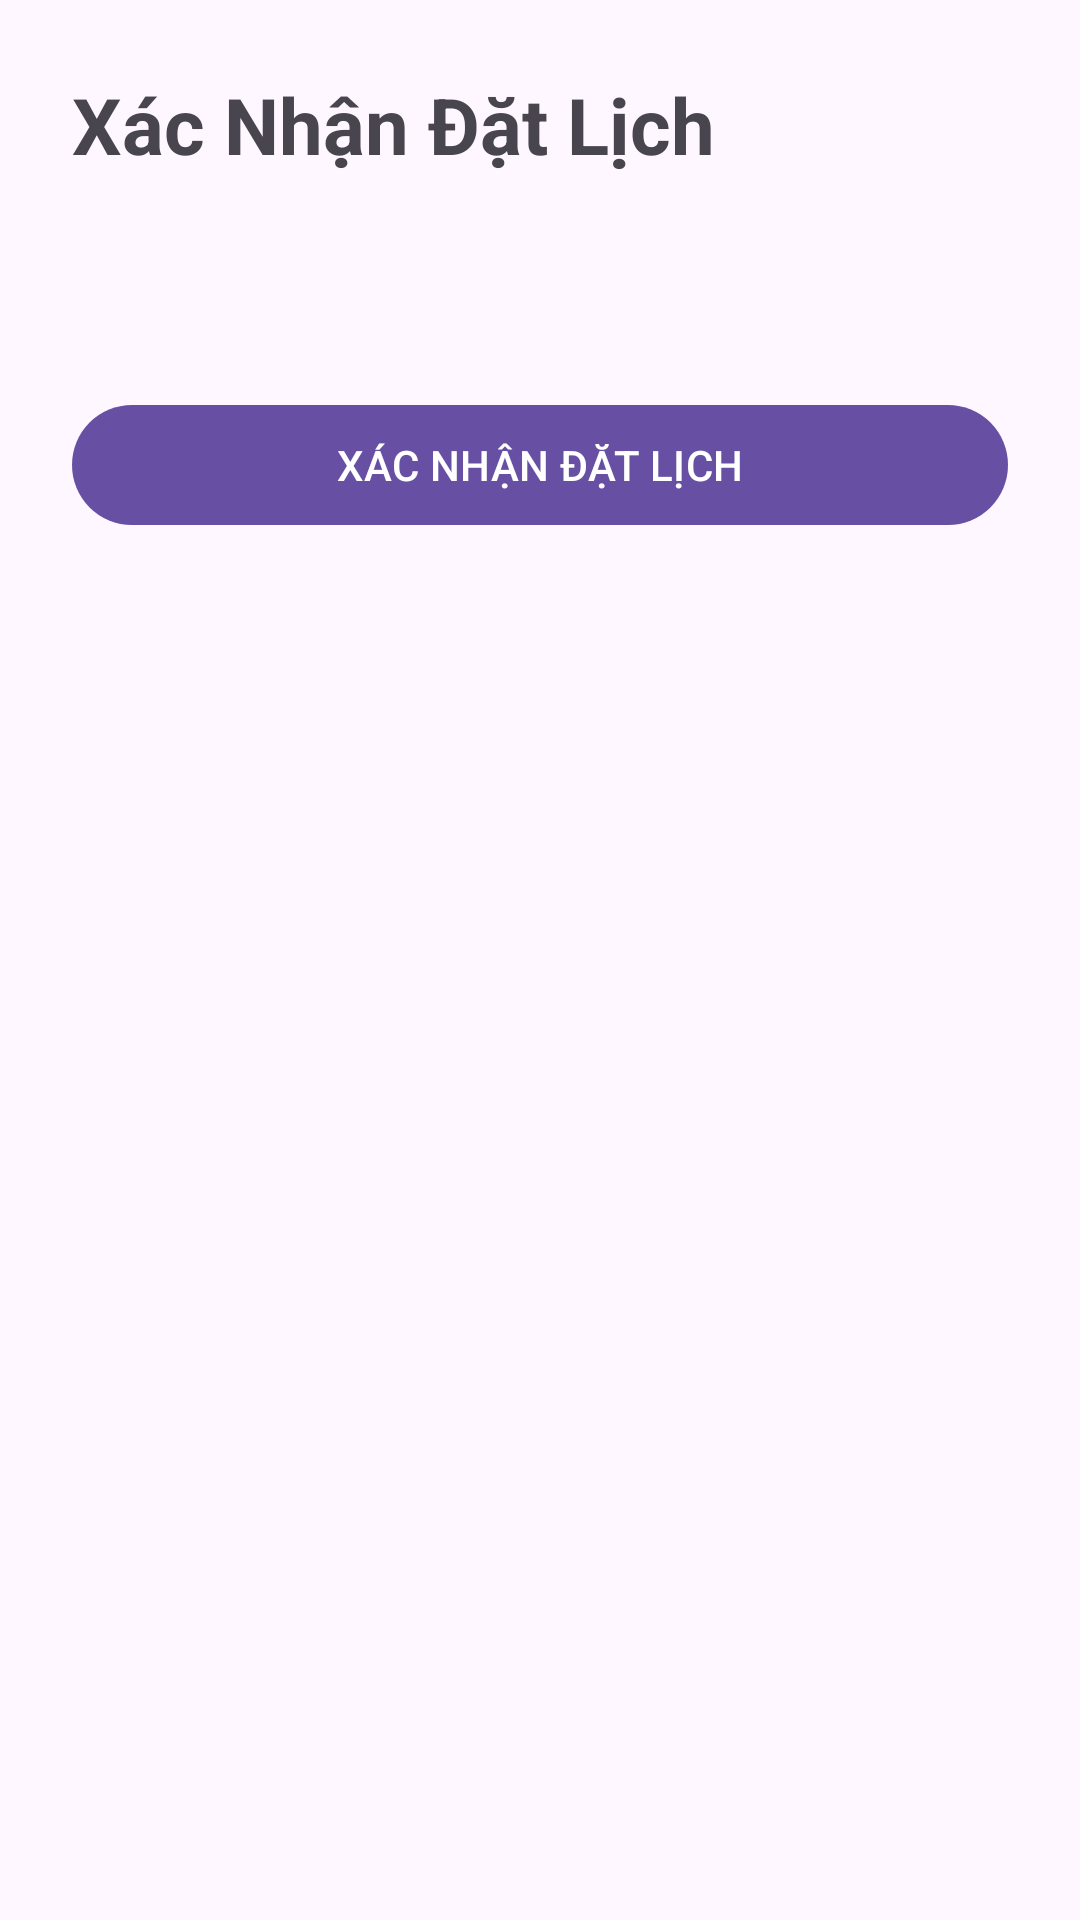

Produce the Android XML layout that renders to this screen, including the resource entries it uses.
<!-- AndroidManifest.xml: application theme Theme.Lab6_23520536_21521202 -->
<!-- res/layout/fragment_confirm_booking.xml -->
<?xml version="1.0" encoding="utf-8"?>
<LinearLayout xmlns:android="http://schemas.android.com/apk/res/android"
    android:layout_width="match_parent"
    android:layout_height="match_parent"
    android:orientation="vertical"
    android:padding="24dp">

    <TextView
        android:layout_width="match_parent"
        android:layout_height="wrap_content"
        android:text="Xác Nhận Đặt Lịch"
        android:textSize="26sp"
        android:textStyle="bold"
        android:layout_marginBottom="32dp" />

    <com.google.android.material.button.MaterialButton
        android:id="@+id/btnXacNhan"
        android:layout_width="match_parent"
        android:layout_height="wrap_content"
        android:text="XÁC NHẬN ĐẶT LỊCH"
        android:layout_marginTop="40dp" />

</LinearLayout>
<!-- resources referenced by this layout -->
<resources>
  <style name="Theme.Lab6_23520536_21521202" parent="Theme.Material3.DayNight.NoActionBar" />
</resources>
